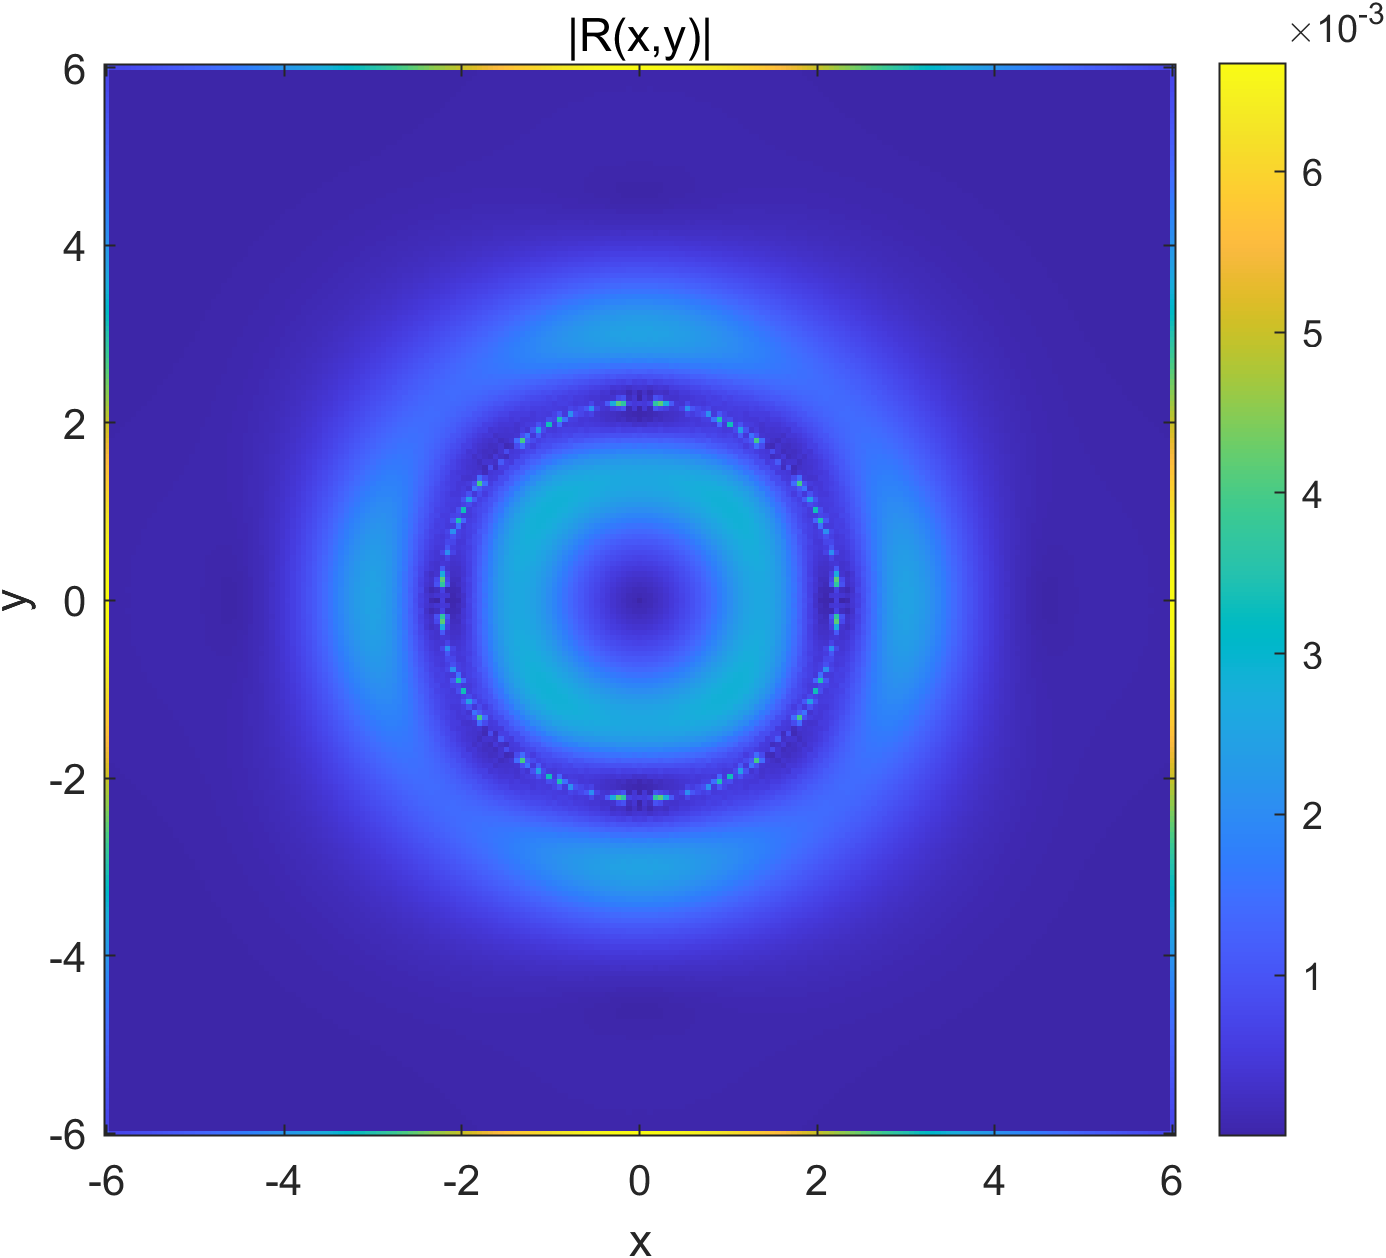

Source data for this figure (header and first rows):
-6, -6, 0.00133608493312377
-6, -5.94, 0.0006906
-6, -5.88, 0.0007188
-6, -5.82, 0.0007479
-6, -5.76, 0.0007779
-6, -5.7, 0.000809
-6, -5.64, 0.000841
-6, -5.58, 0.0008742
-6, -5.52, 0.0009082
-6, -5.46, 0.0009434
-6, -5.4, 0.0009798
-6, -5.34, 0.001017
-6, -5.28, 0.001056
-6, -5.22, 0.001095
-6, -5.16, 0.001137
-6, -5.1, 0.001179
-6, -5.04, 0.001222
-6, -4.98, 0.001267
-6, -4.92, 0.001313
-6, -4.86, 0.00136
-6, -4.8, 0.001409
-6, -4.74, 0.001459
-6, -4.68, 0.00151
-6, -4.62, 0.001562
-6, -4.56, 0.001616
-6, -4.5, 0.001672
-6, -4.44, 0.001729
-6, -4.38, 0.001787
-6, -4.32, 0.001847
-6, -4.26, 0.001908
-6, -4.2, 0.00197
-6, -4.14, 0.002034
-6, -4.08, 0.002099
-6, -4.02, 0.002166
-6, -3.96, 0.002234
-6, -3.9, 0.002304
-6, -3.84, 0.002375
-6, -3.78, 0.002447
-6, -3.72, 0.002521
-6, -3.66, 0.002596
-6, -3.6, 0.002672
-6, -3.54, 0.002749
-6, -3.48, 0.002828
-6, -3.42, 0.002908
-6, -3.36, 0.002989
-6, -3.3, 0.003071
-6, -3.24, 0.003154
-6, -3.18, 0.003239
-6, -3.12, 0.003324
-6, -3.06, 0.003409
-6, -3, 0.003496
-6, -2.94, 0.003584
-6, -2.88, 0.003672
-6, -2.82, 0.00376
-6, -2.76, 0.00385
-6, -2.7, 0.003939
-6, -2.64, 0.004029
-6, -2.58, 0.004119
-6, -2.52, 0.00421
-6, -2.46, 0.0043
-6, -2.4, 0.00439
... 40,340 more rows
